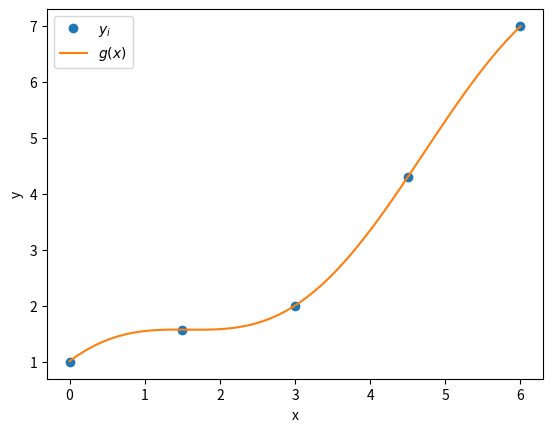

Python code for this plot:
import numpy as np
import matplotlib.pyplot as plt

#Função aproximadora - reta
def g(x, a):
    return a[0] * x + a[1] * np.cos(x)

#Função resíduo
def residuo(a, x, y):
    return g(x, a) - y

def MMQ(xi, yi, p):

    n = len(xi) #tamanho das tabelas

    A = np.zeros((p, p)) #p = 2 - parametros da função aproximadora
    b = np.zeros(p)

    A[0][0] = np.vdot(xi, xi) 
    A[0][1] = np.vdot(np.cos(xi), xi)
    A[1][0] = A[0][1]
    A[1][1] = np.vdot(np.cos(xi), np.cos(xi))

    b[0] = np.vdot(xi, yi)
    b[1] = np.vdot(np.cos(xi), yi)

    a = np.linalg.solve(A, b)
    print(f'a: {a}')
    
    #residuo
    res = 0
    for i in range(n):
        res += residuo(a, xi[i], yi[i])**2
    print(f'resíduo: {res}')

    x = np.linspace(xi[0], xi[-1], 100) #aumentando espaço 
    y = g(x, a)

    # Gráfico

    plt.figure(1)
    plt.plot(xi, yi, 'o', label='$y_i$')
    plt.plot(x, y, label='$g(x)$')
    plt.xlabel('x')
    plt.ylabel('y')
    plt.legend()
    plt.show()

def main():

    xi = np.array([0, 1.5, 3, 4.5, 6])
    yi = np.array([1, 1.57, 2, 4.3, 7])

    MMQ(xi, yi, 2)

main()
